Image classification data set "Region Growing" (Jisooyanim/Thesis on GitHub). Class labels (8): anthracnose, bacterial canker, cutting weevil, die back, gall midge, healthy, powdery mildew, sooty mould.

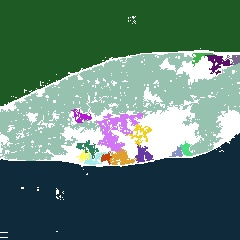
Label: powdery mildew

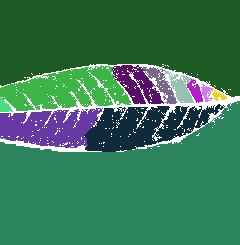
Label: healthy

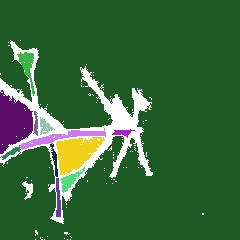
Label: cutting weevil

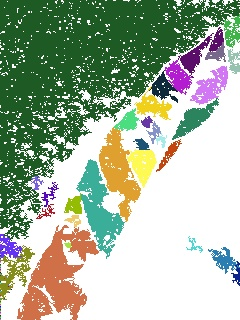
Label: gall midge

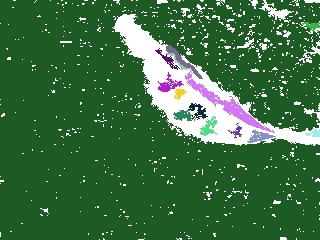
Label: bacterial canker

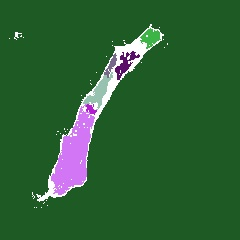
Label: die back
